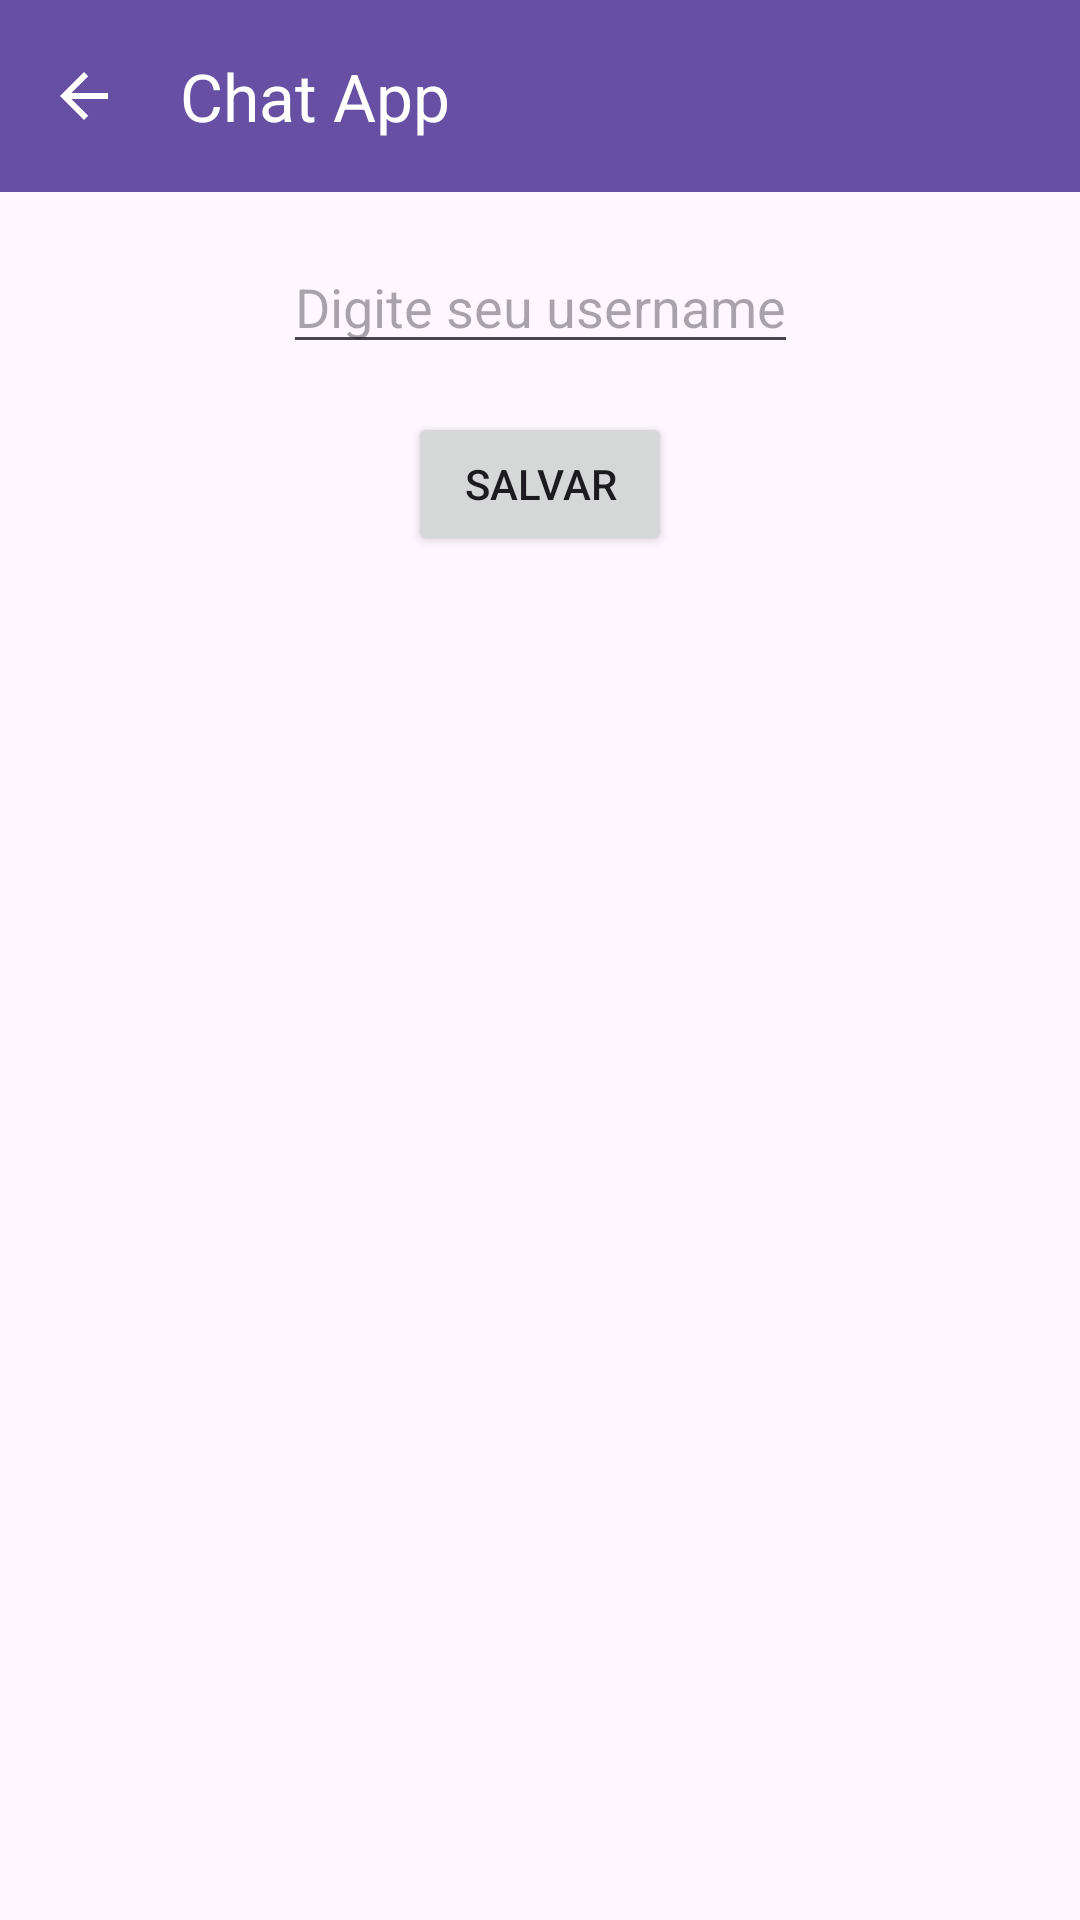

Write the Android layout XML for this screen, with the resource values it uses.
<!-- AndroidManifest.xml: application theme Theme.PdmChat -->
<!-- res/layout/activity_main.xml -->
<?xml version="1.0" encoding="utf-8"?>
<androidx.constraintlayout.widget.ConstraintLayout xmlns:android="http://schemas.android.com/apk/res/android"
    xmlns:app="http://schemas.android.com/apk/res-auto"
    xmlns:tools="http://schemas.android.com/tools"
    android:id="@+id/main"
    android:layout_width="match_parent"
    android:layout_height="match_parent"
    tools:context=".ui.MainActivity">

    <androidx.appcompat.widget.Toolbar
        android:id="@+id/toolbar"
        android:layout_width="match_parent"
        android:layout_height="?attr/actionBarSize"
        android:background="?attr/colorPrimary"
        app:title="Chat App"
        app:titleTextColor="@android:color/white"
        app:popupTheme="@style/ThemeOverlay.AppCompat.Light"
        app:theme="@style/ThemeOverlay.AppCompat.Dark.ActionBar"
        app:navigationIcon="?attr/homeAsUpIndicator"
        app:layout_constraintTop_toTopOf="parent" />

    <EditText
        android:id="@+id/usernameInput"
        android:layout_width="wrap_content"
        android:layout_height="wrap_content"
        android:hint="Digite seu username"
        app:layout_constraintStart_toStartOf="parent"
        app:layout_constraintEnd_toEndOf="parent"
        app:layout_constraintTop_toBottomOf="@id/toolbar"
        android:layout_marginTop="16dp"
        android:inputType="text"/>

    <Button
        android:id="@+id/saveButton"
        android:layout_width="wrap_content"
        android:layout_height="wrap_content"
        android:text="Salvar"
        app:layout_constraintTop_toBottomOf="@id/usernameInput"
        app:layout_constraintEnd_toEndOf="parent"
        app:layout_constraintStart_toStartOf="parent"
        android:layout_marginTop="16dp"
        android:onClick="saveUsername"/>

    <ListView
        android:id="@+id/messageLv"
        android:layout_width="match_parent"
        android:layout_height="0dp"
        android:visibility="invisible"
        app:layout_constraintStart_toStartOf="parent"
        app:layout_constraintEnd_toEndOf="parent"
        app:layout_constraintBottom_toBottomOf="parent"
        app:layout_constraintTop_toBottomOf="@id/saveButton"
        android:layout_marginTop="16dp"/>

</androidx.constraintlayout.widget.ConstraintLayout>
<!-- resources referenced by this layout -->
<resources>
  <style name="Theme.PdmChat" parent="Base.Theme.PdmChat" />
  <style name="Base.Theme.PdmChat" parent="Theme.Material3.DayNight.NoActionBar">
          
          
      </style>
</resources>
